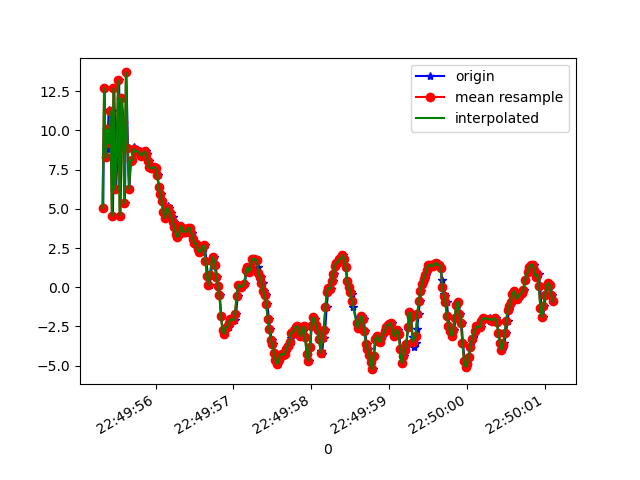

The file beside this chart, header and first rows:
1617835795329, 531438889783586, 5.05138, -0.39570713, 11.169792
1617835795342, 531438909014356, 12.68, 1.19, 2.03
1617835795361, 531438928366575, 8.279, 0.4641, 15.82
1617835795382, 531438947597345, 8.811, 0.4947, -0.7518
1617835795398, 531438966828115, 11.32, 1.163, 15.66
1617835795417, 531438986058885, 9.195, 0.7498, -0.7205
1617835795436, 531439005289655, 11.21, 1.579, 15.57
1617835795453, 531439024520425, 4.557, 0.1414, 3.304
1617835795471, 531439043751195, 12.68, 1.911, 6.511
1617835795495, 531439062981965, 6.266, 0.2834, 13.82
1617835795513, 531439082212735, 8.614, 1.088, -1.129
1617835795533, 531439101443505, 13.19, 1.843, 13.28
1617835795550, 531439120674275, 4.573, 0.03844, 7.226
1617835795570, 531439139905045, 12.04, 1.673, 0.564
1617835795588, 531439159135815, 10.52, 1.476, 14.74
1617835795607, 531439178366585, 5.357, 0.5516, 2.032
1617835795626, 531439197597355, 13.7, 2.325, 3.503
1617835795646, 531439216828125, 8.857, 1.616, 13.98
1617835795665, 531439236058895, 6.271, 0.8804, -0.3807
1617835795683, 531439255289665, 8.046, 1.468, 8.279
1617835795702, 531439274520435, 8.128, 1.758, 4.416
1617835795722, 531439293751205, 8.961, 1.921, 5.832
1617835795739, 531439312981975, 8.692, 2.011, 5.378
1617835795759, 531439332212745, 8.639, 1.964, 5.26
1617835795778, 531439351443515, 8.668, 2.035, 5.307
1617835795798, 531439370674285, 8.658, 2.125, 5.126
1617835795817, 531439389905055, 8.496, 2.13, 5.036
1617835795835, 531439409135825, 8.379, 2.217, 4.966
1617835795853, 531439428366595, 8.514, 2.535, 4.853
1617835795874, 531439447597365, 8.656, 2.688, 4.765
1617835795893, 531439466828135, 8.51, 2.7, 4.911
1617835795913, 531439486058905, 8.056, 2.539, 4.99
1617835795932, 531439505289675, 7.655, 2.352, 5.073
1617835795950, 531439524520445, 7.574, 2.473, 5.083
1617835795967, 531439543751215, 7.618, 2.644, 5.057
1617835795988, 531439562981985, 7.665, 2.661, 5.079
1617835796009, 531439582212755, 7.611, 2.353, 5.2
1617835796026, 531439601443525, 7.174, 1.75, 5.385
1617835796045, 531439620674295, 6.4, 1.405, 5.269
1617835796066, 531439639905065, 5.964, 1.197, 5.044
1617835796084, 531439659135835, 5.472, 1.054, 4.807
1617835796102, 531439678366605, 4.801, 1.167, 4.916
1617835796120, 531439697597375, 4.419, 1.587, 4.579
1617835796140, 531439716828145, 4.676, 1.899, 4.196
1617835796159, 531439736058915, 5.17, 2.188, 3.767
1617835796178, 531439755289685, 5.082, 2.479, 3.412
1617835796197, 531439774520455, 4.755, 2.69, 3.297
1617835796218, 531439793751225, 4.447, 2.778, 3.048
1617835796235, 531439812981995, 4.185, 2.615, 2.783
1617835796254, 531439832212765, 3.835, 2.422, 2.745
1617835796273, 531439851443535, 3.406, 2.107, 2.742
1617835796294, 531439870674305, 3.199, 2.152, 2.716
1617835796311, 531439889905075, 3.371, 2.344, 2.552
1617835796331, 531439909135845, 3.915, 2.219, 2.776
1617835796348, 531439928366615, 3.794, 2.266, 3.126
1617835796368, 531439947597385, 3.533, 2.752, 3.03
1617835796386, 531439966828155, 3.506, 3.533, 2.659
1617835796406, 531439986058925, 3.586, 3.896, 2.369
1617835796425, 531440005289695, 3.773, 4.087, 2.4
1617835796444, 531440024520465, 3.782, 4.029, 2.623
1617835796463, 531440043751235, 3.454, 4.132, 2.675
... 241 more rows
